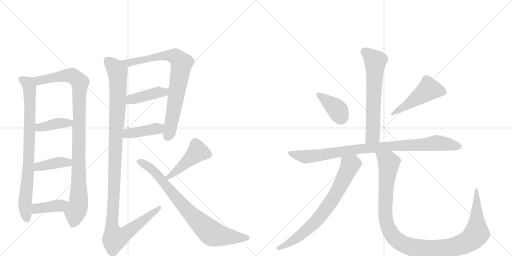
t = 0.00 s
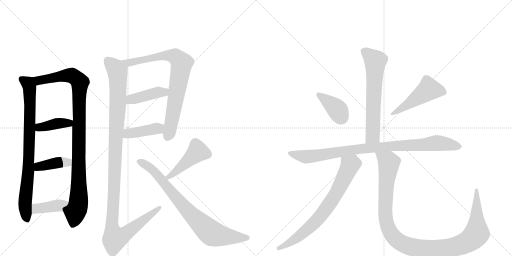
t = 2.73 s
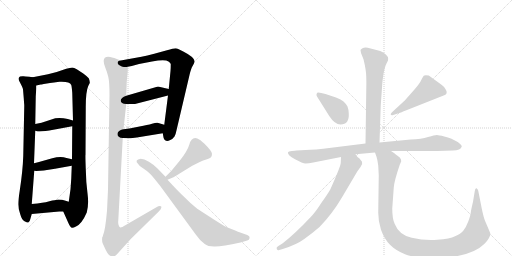
t = 5.46 s
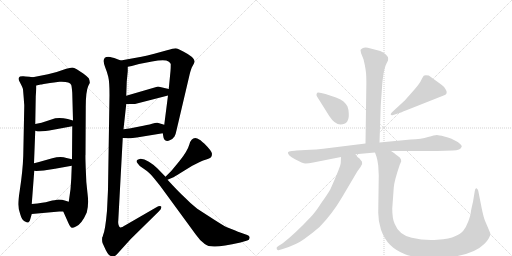
t = 8.18 s
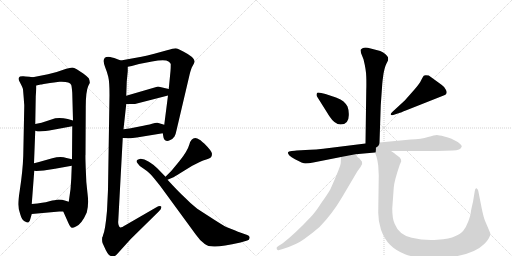
t = 10.91 s
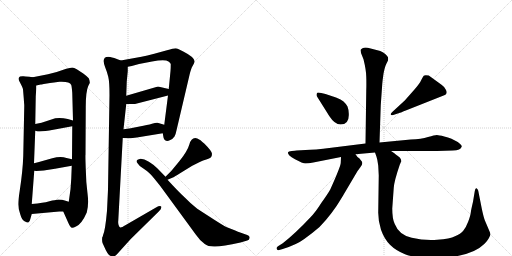
t = 13.64 s

The animated SVG that drew these frames (rendered in a browser with its animation timeline set to each time). Animation: 17 CSS @keyframes rules; one cycle of 13.64 s.

<svg version="1.1" viewBox="0 0 2048 1024" xmlns="http://www.w3.org/2000/svg">
  <g stroke="lightgray" stroke-dasharray="1,1" stroke-width="1" transform="scale(4, 4)">
    <line x1="0" y1="0" x2="256" y2="256"></line>
    <line x1="256" y1="0" x2="0" y2="256"></line>
    <line x1="128" y1="0" x2="128" y2="256"></line>
    <line x1="0" y1="128" x2="256" y2="128"></line>
    <line x1="256" y1="0" x2="512" y2="256"></line>
    <line x1="512" y1="0" x2="256" y2="256"></line>
    <line x1="384" y1="0" x2="384" y2="256"></line>
    <line x1="256" y1="128" x2="512" y2="128"></line>
  </g>
<g transform="scale(1, -1) translate(0, -850)">
   <style type="text/css">
    @keyframes keyframes0 {
      from {
       stroke: black;
       stroke-dashoffset: 831;
       stroke-width: 128;
       }
       73% {
       animation-timing-function: step-end;
       stroke: black;
       stroke-dashoffset: 0;
       stroke-width: 128;
       }
       to {
       stroke: black;
       stroke-width: 1024;
       }
       }
       #make-me-a-hanzi-animation-0 {
         animation: keyframes0 0.926270s both;
         animation-delay: 0.000000s;
         animation-timing-function: linear;
       }
    @keyframes keyframes1 {
      from {
       stroke: black;
       stroke-dashoffset: 1025;
       stroke-width: 128;
       }
       77% {
       animation-timing-function: step-end;
       stroke: black;
       stroke-dashoffset: 0;
       stroke-width: 128;
       }
       to {
       stroke: black;
       stroke-width: 1024;
       }
       }
       #make-me-a-hanzi-animation-1 {
         animation: keyframes1 1.084147s both;
         animation-delay: 0.926270s;
         animation-timing-function: linear;
       }
    @keyframes keyframes2 {
      from {
       stroke: black;
       stroke-dashoffset: 396;
       stroke-width: 128;
       }
       56% {
       animation-timing-function: step-end;
       stroke: black;
       stroke-dashoffset: 0;
       stroke-width: 128;
       }
       to {
       stroke: black;
       stroke-width: 1024;
       }
       }
       #make-me-a-hanzi-animation-2 {
         animation: keyframes2 0.572266s both;
         animation-delay: 2.010417s;
         animation-timing-function: linear;
       }
    @keyframes keyframes3 {
      from {
       stroke: black;
       stroke-dashoffset: 401;
       stroke-width: 128;
       }
       57% {
       animation-timing-function: step-end;
       stroke: black;
       stroke-dashoffset: 0;
       stroke-width: 128;
       }
       to {
       stroke: black;
       stroke-width: 1024;
       }
       }
       #make-me-a-hanzi-animation-3 {
         animation: keyframes3 0.576335s both;
         animation-delay: 2.582682s;
         animation-timing-function: linear;
       }
    @keyframes keyframes4 {
      from {
       stroke: black;
       stroke-dashoffset: 400;
       stroke-width: 128;
       }
       57% {
       animation-timing-function: step-end;
       stroke: black;
       stroke-dashoffset: 0;
       stroke-width: 128;
       }
       to {
       stroke: black;
       stroke-width: 1024;
       }
       }
       #make-me-a-hanzi-animation-4 {
         animation: keyframes4 0.575521s both;
         animation-delay: 3.159017s;
         animation-timing-function: linear;
       }
    @keyframes keyframes5 {
      from {
       stroke: black;
       stroke-dashoffset: 811;
       stroke-width: 128;
       }
       73% {
       animation-timing-function: step-end;
       stroke: black;
       stroke-dashoffset: 0;
       stroke-width: 128;
       }
       to {
       stroke: black;
       stroke-width: 1024;
       }
       }
       #make-me-a-hanzi-animation-5 {
         animation: keyframes5 0.909993s both;
         animation-delay: 3.734538s;
         animation-timing-function: linear;
       }
    @keyframes keyframes6 {
      from {
       stroke: black;
       stroke-dashoffset: 421;
       stroke-width: 128;
       }
       58% {
       animation-timing-function: step-end;
       stroke: black;
       stroke-dashoffset: 0;
       stroke-width: 128;
       }
       to {
       stroke: black;
       stroke-width: 1024;
       }
       }
       #make-me-a-hanzi-animation-6 {
         animation: keyframes6 0.592611s both;
         animation-delay: 4.644531s;
         animation-timing-function: linear;
       }
    @keyframes keyframes7 {
      from {
       stroke: black;
       stroke-dashoffset: 416;
       stroke-width: 128;
       }
       58% {
       animation-timing-function: step-end;
       stroke: black;
       stroke-dashoffset: 0;
       stroke-width: 128;
       }
       to {
       stroke: black;
       stroke-width: 1024;
       }
       }
       #make-me-a-hanzi-animation-7 {
         animation: keyframes7 0.588542s both;
         animation-delay: 5.237142s;
         animation-timing-function: linear;
       }
    @keyframes keyframes8 {
      from {
       stroke: black;
       stroke-dashoffset: 1202;
       stroke-width: 128;
       }
       80% {
       animation-timing-function: step-end;
       stroke: black;
       stroke-dashoffset: 0;
       stroke-width: 128;
       }
       to {
       stroke: black;
       stroke-width: 1024;
       }
       }
       #make-me-a-hanzi-animation-8 {
         animation: keyframes8 1.228190s both;
         animation-delay: 5.825684s;
         animation-timing-function: linear;
       }
    @keyframes keyframes9 {
      from {
       stroke: black;
       stroke-dashoffset: 454;
       stroke-width: 128;
       }
       60% {
       animation-timing-function: step-end;
       stroke: black;
       stroke-dashoffset: 0;
       stroke-width: 128;
       }
       to {
       stroke: black;
       stroke-width: 1024;
       }
       }
       #make-me-a-hanzi-animation-9 {
         animation: keyframes9 0.619466s both;
         animation-delay: 7.053874s;
         animation-timing-function: linear;
       }
    @keyframes keyframes10 {
      from {
       stroke: black;
       stroke-dashoffset: 808;
       stroke-width: 128;
       }
       72% {
       animation-timing-function: step-end;
       stroke: black;
       stroke-dashoffset: 0;
       stroke-width: 128;
       }
       to {
       stroke: black;
       stroke-width: 1024;
       }
       }
       #make-me-a-hanzi-animation-10 {
         animation: keyframes10 0.907552s both;
         animation-delay: 7.673340s;
         animation-timing-function: linear;
       }
    @keyframes keyframes11 {
      from {
       stroke: black;
       stroke-dashoffset: 651;
       stroke-width: 128;
       }
       68% {
       animation-timing-function: step-end;
       stroke: black;
       stroke-dashoffset: 0;
       stroke-width: 128;
       }
       to {
       stroke: black;
       stroke-width: 1024;
       }
       }
       #make-me-a-hanzi-animation-11 {
         animation: keyframes11 0.779785s both;
         animation-delay: 8.580892s;
         animation-timing-function: linear;
       }
    @keyframes keyframes12 {
      from {
       stroke: black;
       stroke-dashoffset: 389;
       stroke-width: 128;
       }
       56% {
       animation-timing-function: step-end;
       stroke: black;
       stroke-dashoffset: 0;
       stroke-width: 128;
       }
       to {
       stroke: black;
       stroke-width: 1024;
       }
       }
       #make-me-a-hanzi-animation-12 {
         animation: keyframes12 0.566569s both;
         animation-delay: 9.360677s;
         animation-timing-function: linear;
       }
    @keyframes keyframes13 {
      from {
       stroke: black;
       stroke-dashoffset: 492;
       stroke-width: 128;
       }
       62% {
       animation-timing-function: step-end;
       stroke: black;
       stroke-dashoffset: 0;
       stroke-width: 128;
       }
       to {
       stroke: black;
       stroke-width: 1024;
       }
       }
       #make-me-a-hanzi-animation-13 {
         animation: keyframes13 0.650391s both;
         animation-delay: 9.927246s;
         animation-timing-function: linear;
       }
    @keyframes keyframes14 {
      from {
       stroke: black;
       stroke-dashoffset: 940;
       stroke-width: 128;
       }
       75% {
       animation-timing-function: step-end;
       stroke: black;
       stroke-dashoffset: 0;
       stroke-width: 128;
       }
       to {
       stroke: black;
       stroke-width: 1024;
       }
       }
       #make-me-a-hanzi-animation-14 {
         animation: keyframes14 1.014974s both;
         animation-delay: 10.577637s;
         animation-timing-function: linear;
       }
    @keyframes keyframes15 {
      from {
       stroke: black;
       stroke-dashoffset: 743;
       stroke-width: 128;
       }
       71% {
       animation-timing-function: step-end;
       stroke: black;
       stroke-dashoffset: 0;
       stroke-width: 128;
       }
       to {
       stroke: black;
       stroke-width: 1024;
       }
       }
       #make-me-a-hanzi-animation-15 {
         animation: keyframes15 0.854655s both;
         animation-delay: 11.592611s;
         animation-timing-function: linear;
       }
    @keyframes keyframes16 {
      from {
       stroke: black;
       stroke-dashoffset: 1157;
       stroke-width: 128;
       }
       79% {
       animation-timing-function: step-end;
       stroke: black;
       stroke-dashoffset: 0;
       stroke-width: 128;
       }
       to {
       stroke: black;
       stroke-width: 1024;
       }
       }
       #make-me-a-hanzi-animation-16 {
         animation: keyframes16 1.191569s both;
         animation-delay: 12.447266s;
         animation-timing-function: linear;
       }
</style>
<path d="M 131 541 L 117 543 Q 99 544 94 545 Q 88 546 80 544 Q 69 538 80 520 Q 90 501 92 493 L 95 457 L 96 442 L 97 430 L 97 424 L 93 226 Q 91 167 79 88 Q 73 50 73 33 Q 73 15 81 -7 Q 87 -29 98 -35 Q 109 -41 113 -40 Q 119 -38 121 -27 L 127 -6 L 127 34 L 137 167 L 136 197 L 141 327 L 141 354 L 143 465 L 145 495 L 145 508 C 146 538 146 539 131 541 Z" fill="lightgray"></path> 
<path d="M 253 4 L 273 -41 Q 281 -59 287 -61 Q 293 -62 304 -56 Q 327 -46 347 0 Q 356 32 350 77 Q 344 121 343 175 Q 341 229 342 231 L 343 422 Q 343 484 353 506 L 359 518 Q 360 526 355 537 Q 349 544 333 556 L 307 573 Q 296 580 289 580 Q 281 579 265 575 Q 234 563 192 553 L 131 541 C 102 535 116 502 145 508 L 163 512 Q 164 512 175 514 L 200 518 L 216 520 L 238 523 Q 279 525 285 510 Q 287 504 289 479 L 292 368 L 289 345 L 288 213 L 287 187 L 285 135 L 282 93 L 275 43 C 271 13 241 31 253 4 Z" fill="lightgray"></path> 
<path d="M 141 327 L 151 324 Q 165 324 197 328 L 289 345 C 319 350 321 360 292 368 L 271 374 Q 246 380 221 377 L 166 359 L 141 354 C 112 348 112 336 141 327 Z" fill="lightgray"></path> 
<path d="M 220 175 L 287 187 C 317 192 317 206 288 213 L 266 218 Q 243 226 209 217 L 170 206 Q 159 202 136 197 C 107 191 107 171 137 167 L 145 166 L 175 168 L 220 175 Z" fill="lightgray"></path> 
<path d="M 127 -6 L 237 4 L 253 4 C 283 4 304 34 275 43 L 259 48 Q 251 52 233 52 L 218 49 Q 212 49 194 44 Q 176 39 127 34 C 97 31 97 -9 127 -6 Z" fill="lightgray"></path> 
<path d="M 651 317 L 654 300 Q 655 292 662 288 Q 669 284 681 290 Q 692 295 698 304 Q 703 313 707 333 L 758 550 Q 764 576 771 587 Q 777 598 778 602 Q 782 619 733 644 Q 722 649 715 653 Q 708 657 701 657 Q 694 657 668 649 L 617 635 Q 588 627 566 623 L 483 608 C 453 603 482 577 511 583 L 527 586 L 556 594 L 608 604 Q 661 615 674 604 Q 681 600 683 594 Q 683 576 682 566 L 675 494 L 672 468 L 657 351 L 651 317 Z" fill="lightgray"></path> 
<path d="M 505 434 L 540 434 L 672 468 C 701 475 704 487 675 494 L 632 504 L 505 467 C 476 459 475 434 505 434 Z" fill="lightgray"></path> 
<path d="M 491 298 L 519 297 Q 523 296 547 300 L 651 317 C 681 322 686 342 657 351 L 630 359 Q 624 360 608 355 Q 591 350 558 344 L 538 340 Q 531 338 494 333 C 464 329 461 299 491 298 Z" fill="lightgray"></path> 
<path d="M 421 580 Q 428 563 433 543 Q 438 523 438 470 L 432 92 Q 431 68 428 7 Q 421 -72 412 -91 Q 412 -95 410 -97 L 409 -99 Q 407 -115 411 -124 L 423 -150 Q 430 -164 436 -170 Q 448 -178 454 -177 Q 459 -176 467 -168 L 523 -106 L 635 4 Q 648 16 645 24 Q 640 29 624 20 L 503 -50 Q 486 -61 481 -60 Q 476 -58 474 -49 Q 472 -40 473 -34 L 491 298 L 494 333 L 505 434 L 505 467 L 507 524 L 511 565 L 511 583 C 512 597 511 598 483 608 L 457 618 Q 437 623 433 623 Q 404 623 421 580 Z" fill="lightgray"></path> 
<path d="M 670 131 L 689 139 Q 697 142 725 160 L 769 187 L 801 203 Q 812 208 825 212 Q 838 216 843 220 Q 848 224 848 235 Q 848 245 817 276 Q 813 278 802 289 Q 787 298 781 298 Q 764 298 757 271 Q 749 244 718 206 L 690 172 Q 688 169 662 143 C 641 122 642 119 670 131 Z" fill="lightgray"></path> 
<path d="M 662 143 L 630 176 Q 615 192 595.5 203.5 Q 576 215 563 215 Q 537 210 551 196 Q 558 184 572 177 Q 589 166 600 155.5 Q 611 145 641 106 L 783 -88 Q 800 -113 819 -126 Q 832 -137 861 -136 Q 890 -135 962 -120 L 989 -112 Q 997 -110 998.5 -102 Q 1000 -94 989 -90 L 955 -78 Q 952 -77 923 -65 L 905 -58 Q 893 -52 854 -27 L 789 15 Q 758 40 737 62 Q 715 82 670 131 L 662 143 Z" fill="lightgray"></path> 
<path d="M 1518 280 L 1523 429 L 1529 514 Q 1530 528 1534 555 Q 1539 582 1545 594 L 1552 608 Q 1553 614 1552 621 Q 1549 626 1541 634 Q 1531 643 1521 646 L 1471 659 Q 1457 661 1450 657 Q 1443 652 1442 650 L 1444 638 L 1454 613 Q 1465 568 1465 543 Q 1466 518 1465 486 L 1462 276 C 1462 246 1517 250 1518 280 Z" fill="lightgray"></path> 
<path d="M 1395 397 Q 1395 410 1390 424 Q 1384 435 1374 444 Q 1365 453 1344 460 L 1302 474 L 1285 478 Q 1272 481 1269 479 Q 1266 476 1266 471 Q 1266 466 1268 464 L 1317 386 Q 1339 352 1362 352 Q 1398 352 1395 397 Z" fill="lightgray"></path> 
<path d="M 1619 448 L 1568 401 Q 1560 393 1564 391 Q 1564 388 1573 390 L 1597 398 Q 1599 398 1623 408 L 1777 469 Q 1792 474 1784 490 Q 1776 505 1766 511 L 1715 548 Q 1698 551 1695 547 Q 1692 543 1685 530 Q 1679 516 1657 491 L 1619 448 Z" fill="lightgray"></path> 
<path d="M 1564 246 L 1748 246 L 1811 248 Q 1843 249 1847 264 Q 1848 270 1831 282 L 1806 295 Q 1792 301 1777 304 Q 1755 310 1747 310 Q 1739 310 1712 302 Q 1686 294 1643 292 L 1518 280 L 1462 276 L 1325 259 Q 1256 250 1222 250 L 1186 248 Q 1182 248 1167 246 Q 1153 244 1152 241 Q 1149 230 1180 213 Q 1211 196 1222 196 Q 1234 196 1253 200 L 1364 222 L 1422 233 L 1500 240 L 1564 246 Z" fill="lightgray"></path> 
<path d="M 1364 222 L 1363 199 Q 1363 185 1321 92 Q 1311 74 1285 38 Q 1262 1 1241 -20 Q 1182 -83 1131 -123 L 1112 -135 Q 1104 -140 1107 -146 Q 1111 -153 1117 -150 L 1131 -146 Q 1186 -129 1217 -106 Q 1248 -84 1278 -58 Q 1328 -7 1367 59 L 1419 147 Q 1432 170 1442 182 Q 1452 193 1448 203 L 1438 216 Q 1428 222 1422 233 C 1403 257 1365 252 1364 222 Z" fill="lightgray"></path> 
<path d="M 1513 187 L 1515 148 L 1513 5 Q 1512 -32 1524 -69 Q 1537 -106 1560 -129 Q 1583 -152 1620 -167 Q 1658 -182 1729 -182 Q 1881 -182 1937 -126 Q 1950 -113 1954 -105 Q 1958 -98 1962 -88 L 1960 -80 L 1940 -33 Q 1934 -18 1927 16 L 1913 87 Q 1911 95 1906 97 Q 1901 99 1899 85 L 1892 43 Q 1884 9 1883 -1 Q 1882 -12 1873 -36 Q 1864 -60 1853 -73 Q 1843 -86 1820 -95 Q 1800 -105 1749 -109 Q 1698 -113 1647 -101 Q 1596 -90 1579 -46 Q 1569 -26 1569 16 L 1575 99 Q 1577 127 1599 191 L 1605 205 Q 1605 213 1599 220 Q 1589 229 1583 232 Q 1581 236 1564 246 C 1540 263 1491 269 1500 240 L 1506 223 Q 1510 212 1513 187 Z" fill="lightgray"></path> 
      <clipPath id="make-me-a-hanzi-clip-0">
      <path d="M 131 541 L 117 543 Q 99 544 94 545 Q 88 546 80 544 Q 69 538 80 520 Q 90 501 92 493 L 95 457 L 96 442 L 97 430 L 97 424 L 93 226 Q 91 167 79 88 Q 73 50 73 33 Q 73 15 81 -7 Q 87 -29 98 -35 Q 109 -41 113 -40 Q 119 -38 121 -27 L 127 -6 L 127 34 L 137 167 L 136 197 L 141 327 L 141 354 L 143 465 L 145 495 L 145 508 C 146 538 146 539 131 541 Z" fill="lightgray"></path>
      </clipPath>
      <path clip-path="url(#make-me-a-hanzi-clip-0)" d="M 88 533 L 113 514 L 119 489 L 114 189 L 100 37 L 109 -28 " fill="none" id="make-me-a-hanzi-animation-0" stroke-dasharray="703 1406" stroke-linecap="round"></path>

      <clipPath id="make-me-a-hanzi-clip-1">
      <path d="M 253 4 L 273 -41 Q 281 -59 287 -61 Q 293 -62 304 -56 Q 327 -46 347 0 Q 356 32 350 77 Q 344 121 343 175 Q 341 229 342 231 L 343 422 Q 343 484 353 506 L 359 518 Q 360 526 355 537 Q 349 544 333 556 L 307 573 Q 296 580 289 580 Q 281 579 265 575 Q 234 563 192 553 L 131 541 C 102 535 116 502 145 508 L 163 512 Q 164 512 175 514 L 200 518 L 216 520 L 238 523 Q 279 525 285 510 Q 287 504 289 479 L 292 368 L 289 345 L 288 213 L 287 187 L 285 135 L 282 93 L 275 43 C 271 13 241 31 253 4 Z" fill="lightgray"></path>
      </clipPath>
      <path clip-path="url(#make-me-a-hanzi-clip-1)" d="M 139 538 L 157 529 L 278 549 L 297 543 L 320 521 L 315 50 L 290 -50 " fill="none" id="make-me-a-hanzi-animation-1" stroke-dasharray="897 1794" stroke-linecap="round"></path>

      <clipPath id="make-me-a-hanzi-clip-2">
      <path d="M 141 327 L 151 324 Q 165 324 197 328 L 289 345 C 319 350 321 360 292 368 L 271 374 Q 246 380 221 377 L 166 359 L 141 354 C 112 348 112 336 141 327 Z" fill="lightgray"></path>
      </clipPath>
      <path clip-path="url(#make-me-a-hanzi-clip-2)" d="M 148 334 L 221 355 L 285 363 " fill="none" id="make-me-a-hanzi-animation-2" stroke-dasharray="268 536" stroke-linecap="round"></path>

      <clipPath id="make-me-a-hanzi-clip-3">
      <path d="M 220 175 L 287 187 C 317 192 317 206 288 213 L 266 218 Q 243 226 209 217 L 170 206 Q 159 202 136 197 C 107 191 107 171 137 167 L 145 166 L 175 168 L 220 175 Z" fill="lightgray"></path>
      </clipPath>
      <path clip-path="url(#make-me-a-hanzi-clip-3)" d="M 142 175 L 160 185 L 235 200 L 272 200 L 281 207 " fill="none" id="make-me-a-hanzi-animation-3" stroke-dasharray="273 546" stroke-linecap="round"></path>

      <clipPath id="make-me-a-hanzi-clip-4">
      <path d="M 127 -6 L 237 4 L 253 4 C 283 4 304 34 275 43 L 259 48 Q 251 52 233 52 L 218 49 Q 212 49 194 44 Q 176 39 127 34 C 97 31 97 -9 127 -6 Z" fill="lightgray"></path>
      </clipPath>
      <path clip-path="url(#make-me-a-hanzi-clip-4)" d="M 134 1 L 144 14 L 156 18 L 239 28 L 269 38 " fill="none" id="make-me-a-hanzi-animation-4" stroke-dasharray="272 544" stroke-linecap="round"></path>

      <clipPath id="make-me-a-hanzi-clip-5">
      <path d="M 651 317 L 654 300 Q 655 292 662 288 Q 669 284 681 290 Q 692 295 698 304 Q 703 313 707 333 L 758 550 Q 764 576 771 587 Q 777 598 778 602 Q 782 619 733 644 Q 722 649 715 653 Q 708 657 701 657 Q 694 657 668 649 L 617 635 Q 588 627 566 623 L 483 608 C 453 603 482 577 511 583 L 527 586 L 556 594 L 608 604 Q 661 615 674 604 Q 681 600 683 594 Q 683 576 682 566 L 675 494 L 672 468 L 657 351 L 651 317 Z" fill="lightgray"></path>
      </clipPath>
      <path clip-path="url(#make-me-a-hanzi-clip-5)" d="M 490 607 L 515 599 L 627 623 L 682 628 L 700 624 L 727 598 L 687 362 L 669 301 " fill="none" id="make-me-a-hanzi-animation-5" stroke-dasharray="683 1366" stroke-linecap="round"></path>

      <clipPath id="make-me-a-hanzi-clip-6">
      <path d="M 505 434 L 540 434 L 672 468 C 701 475 704 487 675 494 L 632 504 L 505 467 C 476 459 475 434 505 434 Z" fill="lightgray"></path>
      </clipPath>
      <path clip-path="url(#make-me-a-hanzi-clip-6)" d="M 511 440 L 532 455 L 634 481 L 657 481 L 666 488 " fill="none" id="make-me-a-hanzi-animation-6" stroke-dasharray="293 586" stroke-linecap="round"></path>

      <clipPath id="make-me-a-hanzi-clip-7">
      <path d="M 491 298 L 519 297 Q 523 296 547 300 L 651 317 C 681 322 686 342 657 351 L 630 359 Q 624 360 608 355 Q 591 350 558 344 L 538 340 Q 531 338 494 333 C 464 329 461 299 491 298 Z" fill="lightgray"></path>
      </clipPath>
      <path clip-path="url(#make-me-a-hanzi-clip-7)" d="M 498 303 L 512 316 L 636 337 L 648 347 " fill="none" id="make-me-a-hanzi-animation-7" stroke-dasharray="288 576" stroke-linecap="round"></path>

      <clipPath id="make-me-a-hanzi-clip-8">
      <path d="M 421 580 Q 428 563 433 543 Q 438 523 438 470 L 432 92 Q 431 68 428 7 Q 421 -72 412 -91 Q 412 -95 410 -97 L 409 -99 Q 407 -115 411 -124 L 423 -150 Q 430 -164 436 -170 Q 448 -178 454 -177 Q 459 -176 467 -168 L 523 -106 L 635 4 Q 648 16 645 24 Q 640 29 624 20 L 503 -50 Q 486 -61 481 -60 Q 476 -58 474 -49 Q 472 -40 473 -34 L 491 298 L 494 333 L 505 434 L 505 467 L 507 524 L 511 565 L 511 583 C 512 597 511 598 483 608 L 457 618 Q 437 623 433 623 Q 404 623 421 580 Z" fill="lightgray"></path>
      </clipPath>
      <path clip-path="url(#make-me-a-hanzi-clip-8)" d="M 430 607 L 464 574 L 471 546 L 471 430 L 448 -45 L 460 -103 L 495 -90 L 640 20 " fill="none" id="make-me-a-hanzi-animation-8" stroke-dasharray="1074 2148" stroke-linecap="round"></path>

      <clipPath id="make-me-a-hanzi-clip-9">
      <path d="M 670 131 L 689 139 Q 697 142 725 160 L 769 187 L 801 203 Q 812 208 825 212 Q 838 216 843 220 Q 848 224 848 235 Q 848 245 817 276 Q 813 278 802 289 Q 787 298 781 298 Q 764 298 757 271 Q 749 244 718 206 L 690 172 Q 688 169 662 143 C 641 122 642 119 670 131 Z" fill="lightgray"></path>
      </clipPath>
      <path clip-path="url(#make-me-a-hanzi-clip-9)" d="M 831 232 L 791 243 L 672 141 " fill="none" id="make-me-a-hanzi-animation-9" stroke-dasharray="326 652" stroke-linecap="round"></path>

      <clipPath id="make-me-a-hanzi-clip-10">
      <path d="M 662 143 L 630 176 Q 615 192 595.5 203.5 Q 576 215 563 215 Q 537 210 551 196 Q 558 184 572 177 Q 589 166 600 155.5 Q 611 145 641 106 L 783 -88 Q 800 -113 819 -126 Q 832 -137 861 -136 Q 890 -135 962 -120 L 989 -112 Q 997 -110 998.5 -102 Q 1000 -94 989 -90 L 955 -78 Q 952 -77 923 -65 L 905 -58 Q 893 -52 854 -27 L 789 15 Q 758 40 737 62 Q 715 82 670 131 L 662 143 Z" fill="lightgray"></path>
      </clipPath>
      <path clip-path="url(#make-me-a-hanzi-clip-10)" d="M 558 205 L 613 169 L 770 -14 L 845 -82 L 896 -95 L 987 -101 " fill="none" id="make-me-a-hanzi-animation-10" stroke-dasharray="680 1360" stroke-linecap="round"></path>

      <clipPath id="make-me-a-hanzi-clip-11">
      <path d="M 1518 280 L 1523 429 L 1529 514 Q 1530 528 1534 555 Q 1539 582 1545 594 L 1552 608 Q 1553 614 1552 621 Q 1549 626 1541 634 Q 1531 643 1521 646 L 1471 659 Q 1457 661 1450 657 Q 1443 652 1442 650 L 1444 638 L 1454 613 Q 1465 568 1465 543 Q 1466 518 1465 486 L 1462 276 C 1462 246 1517 250 1518 280 Z" fill="lightgray"></path>
      </clipPath>
      <path clip-path="url(#make-me-a-hanzi-clip-11)" d="M 1453 646 L 1502 605 L 1491 306 L 1469 283 " fill="none" id="make-me-a-hanzi-animation-11" stroke-dasharray="523 1046" stroke-linecap="round"></path>

      <clipPath id="make-me-a-hanzi-clip-12">
      <path d="M 1395 397 Q 1395 410 1390 424 Q 1384 435 1374 444 Q 1365 453 1344 460 L 1302 474 L 1285 478 Q 1272 481 1269 479 Q 1266 476 1266 471 Q 1266 466 1268 464 L 1317 386 Q 1339 352 1362 352 Q 1398 352 1395 397 Z" fill="lightgray"></path>
      </clipPath>
      <path clip-path="url(#make-me-a-hanzi-clip-12)" d="M 1273 473 L 1343 418 L 1366 381 " fill="none" id="make-me-a-hanzi-animation-12" stroke-dasharray="261 522" stroke-linecap="round"></path>

      <clipPath id="make-me-a-hanzi-clip-13">
      <path d="M 1619 448 L 1568 401 Q 1560 393 1564 391 Q 1564 388 1573 390 L 1597 398 Q 1599 398 1623 408 L 1777 469 Q 1792 474 1784 490 Q 1776 505 1766 511 L 1715 548 Q 1698 551 1695 547 Q 1692 543 1685 530 Q 1679 516 1657 491 L 1619 448 Z" fill="lightgray"></path>
      </clipPath>
      <path clip-path="url(#make-me-a-hanzi-clip-13)" d="M 1774 482 L 1715 493 L 1609 416 L 1569 395 " fill="none" id="make-me-a-hanzi-animation-13" stroke-dasharray="364 728" stroke-linecap="round"></path>

      <clipPath id="make-me-a-hanzi-clip-14">
      <path d="M 1564 246 L 1748 246 L 1811 248 Q 1843 249 1847 264 Q 1848 270 1831 282 L 1806 295 Q 1792 301 1777 304 Q 1755 310 1747 310 Q 1739 310 1712 302 Q 1686 294 1643 292 L 1518 280 L 1462 276 L 1325 259 Q 1256 250 1222 250 L 1186 248 Q 1182 248 1167 246 Q 1153 244 1152 241 Q 1149 230 1180 213 Q 1211 196 1222 196 Q 1234 196 1253 200 L 1364 222 L 1422 233 L 1500 240 L 1564 246 Z" fill="lightgray"></path>
      </clipPath>
      <path clip-path="url(#make-me-a-hanzi-clip-14)" d="M 1161 239 L 1179 230 L 1227 223 L 1426 253 L 1747 278 L 1838 264 " fill="none" id="make-me-a-hanzi-animation-14" stroke-dasharray="812 1624" stroke-linecap="round"></path>

      <clipPath id="make-me-a-hanzi-clip-15">
      <path d="M 1364 222 L 1363 199 Q 1363 185 1321 92 Q 1311 74 1285 38 Q 1262 1 1241 -20 Q 1182 -83 1131 -123 L 1112 -135 Q 1104 -140 1107 -146 Q 1111 -153 1117 -150 L 1131 -146 Q 1186 -129 1217 -106 Q 1248 -84 1278 -58 Q 1328 -7 1367 59 L 1419 147 Q 1432 170 1442 182 Q 1452 193 1448 203 L 1438 216 Q 1428 222 1422 233 C 1403 257 1365 252 1364 222 Z" fill="lightgray"></path>
      </clipPath>
      <path clip-path="url(#make-me-a-hanzi-clip-15)" d="M 1373 216 L 1400 188 L 1347 79 L 1307 19 L 1264 -35 L 1222 -74 L 1179 -108 L 1114 -143 " fill="none" id="make-me-a-hanzi-animation-15" stroke-dasharray="615 1230" stroke-linecap="round"></path>

      <clipPath id="make-me-a-hanzi-clip-16">
      <path d="M 1513 187 L 1515 148 L 1513 5 Q 1512 -32 1524 -69 Q 1537 -106 1560 -129 Q 1583 -152 1620 -167 Q 1658 -182 1729 -182 Q 1881 -182 1937 -126 Q 1950 -113 1954 -105 Q 1958 -98 1962 -88 L 1960 -80 L 1940 -33 Q 1934 -18 1927 16 L 1913 87 Q 1911 95 1906 97 Q 1901 99 1899 85 L 1892 43 Q 1884 9 1883 -1 Q 1882 -12 1873 -36 Q 1864 -60 1853 -73 Q 1843 -86 1820 -95 Q 1800 -105 1749 -109 Q 1698 -113 1647 -101 Q 1596 -90 1579 -46 Q 1569 -26 1569 16 L 1575 99 Q 1577 127 1599 191 L 1605 205 Q 1605 213 1599 220 Q 1589 229 1583 232 Q 1581 236 1564 246 C 1540 263 1491 269 1500 240 L 1506 223 Q 1510 212 1513 187 Z" fill="lightgray"></path>
      </clipPath>
      <path clip-path="url(#make-me-a-hanzi-clip-16)" d="M 1507 238 L 1548 207 L 1556 194 L 1542 60 L 1541 -2 L 1550 -54 L 1579 -103 L 1604 -122 L 1637 -136 L 1720 -147 L 1795 -142 L 1840 -131 L 1889 -104 L 1907 -80 L 1906 89 " fill="none" id="make-me-a-hanzi-animation-16" stroke-dasharray="1029 2058" stroke-linecap="round"></path>

</g>
</svg>
